Run: headless pygame with SDL's dummy video driver; simulated clock (each Clock.tick advances the game by its frame time, no real sleeping); random seed 0; keys injected as events and as key.get_pressed() state; mouse plan: one left click at the window centre at the start of phase 2, then a move to the lower-right quarter at the start of phase 3; restart key SPACE tapped at the start of phases 3 and 4.
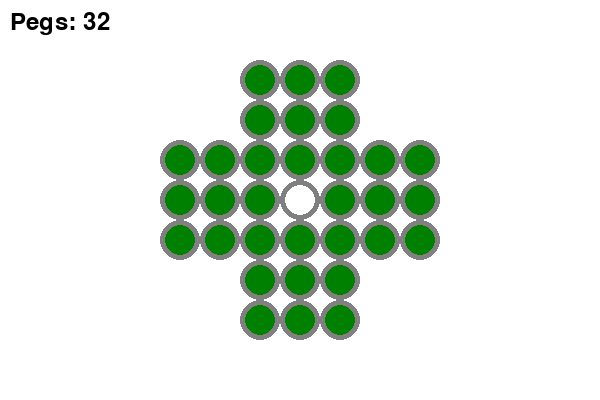
Frame 1 of 4 · flips 1–60 · no input
Frame 2 of 4 · flips 61–180 · clicked the window centre · tapped SPACE, RETURN · held RIGHT (→), D · screen unchanged from frame 1, image omitted
Frame 3 of 4 · flips 181–300 · moved the mouse to the lower-right quarter · tapped SPACE · held DOWN (↓), S · screen unchanged from frame 2, image omitted
Frame 4 of 4 · flips 301–420 · tapped SPACE · held LEFT (←), A, UP (↑), W · screen unchanged from frame 3, image omitted

The pygame program that drew these frames:

import pygame
import random
import sys
import time
import os

pygame.init()

SCREEN_WIDTH = 600
SCREEN_HEIGHT = 400

WHITE = (255, 255, 255)
BLACK = (0, 0, 0)
BLUE = (135, 206, 235)
YELLOW = (255, 255, 0)
GREEN = (0, 128, 0)
GRAY = (128, 128, 128)
RED = (255, 0, 0)

BOARD_SIZE = 7
CELL_SIZE = 40
OFFSET_X = (SCREEN_WIDTH - BOARD_SIZE * CELL_SIZE) // 2
OFFSET_Y = (SCREEN_HEIGHT - BOARD_SIZE * CELL_SIZE) // 2
PEG_RADIUS = 15

FONT = pygame.font.SysFont(None, 36)

screen = pygame.display.set_mode((SCREEN_WIDTH, SCREEN_HEIGHT))
pygame.display.set_caption("Peg Solitaire")

clock = pygame.time.Clock()

def init_board():
    board = [[0] * BOARD_SIZE for _ in range(BOARD_SIZE)]
    for i in range(BOARD_SIZE):
        for j in range(BOARD_SIZE):
            if (2 <= i <= 4 or 2 <= j <= 4) and not (i == 3 and j == 3):
                board[i][j] = 1  # peg
    board[3][3] = 0  # center empty
    return board

def is_valid_pos(i, j):
    return 0 <= i < BOARD_SIZE and 0 <= j < BOARD_SIZE and (2 <= i <= 4 or 2 <= j <= 4)

def draw_board(board, selected):
    for i in range(BOARD_SIZE):
        for j in range(BOARD_SIZE):
            if is_valid_pos(i, j):
                x = OFFSET_X + j * CELL_SIZE + CELL_SIZE // 2
                y = OFFSET_Y + i * CELL_SIZE + CELL_SIZE // 2
                pygame.draw.circle(screen, GRAY, (x, y), PEG_RADIUS + 5)
                if board[i][j] == 1:
                    color = RED if selected and selected == (i, j) else GREEN
                    pygame.draw.circle(screen, color, (x, y), PEG_RADIUS)
                elif board[i][j] == 0:
                    pygame.draw.circle(screen, WHITE, (x, y), PEG_RADIUS)

def get_cell(pos):
    x, y = pos
    j = (x - OFFSET_X) // CELL_SIZE
    i = (y - OFFSET_Y) // CELL_SIZE
    if is_valid_pos(i, j):
        return i, j
    return None

def can_jump(board, si, sj, ei, ej):
    di = ei - si
    dj = ej - sj
    if abs(di) + abs(dj) != 2:
        return False
    mi = si + di // 2
    mj = sj + dj // 2
    return board[mi][mj] == 1 and board[ei][ej] == 0

def make_jump(board, si, sj, ei, ej):
    di = ei - si
    dj = ej - sj
    mi = si + di // 2
    mj = sj + dj // 2
    board[si][sj] = 0
    board[mi][mj] = 0
    board[ei][ej] = 1

def count_pegs(board):
    return sum(sum(row) for row in board)

def draw_score(pegs):
    text = FONT.render(f"Pegs: {pegs}", True, BLACK)
    screen.blit(text, (10, 10))

def game_over_screen(pegs, won):
    screen.fill(BLUE)
    if won:
        text = FONT.render("You Win!", True, GREEN)
    else:
        text = FONT.render("No More Moves!", True, RED)
    screen.blit(text, (SCREEN_WIDTH // 2 - 80, SCREEN_HEIGHT // 2 - 50))
    pegs_text = FONT.render(f"Pegs left: {pegs}", True, BLACK)
    screen.blit(pegs_text, (SCREEN_WIDTH // 2 - 60, SCREEN_HEIGHT // 2))
    restart_text = FONT.render("Press SPACE to restart", True, BLACK)
    screen.blit(restart_text, (SCREEN_WIDTH // 2 - 110, SCREEN_HEIGHT // 2 + 50))
    pygame.display.flip()

def main():
    board = init_board()
    selected = None
    running = True
    game_over = False
    won = False

    while running:
        screen.fill(WHITE)

        for event in pygame.event.get():
            if event.type == pygame.QUIT:
                running = False
            if event.type == pygame.MOUSEBUTTONDOWN and not game_over:
                if event.button == 1:
                    cell = get_cell(event.pos)
                    if cell:
                        i, j = cell
                        if selected is None:
                            if board[i][j] == 1:
                                selected = (i, j)
                        else:
                            si, sj = selected
                            if (i, j) == selected:
                                selected = None
                            elif can_jump(board, si, sj, i, j):
                                make_jump(board, si, sj, i, j)
                                selected = None
                                pegs = count_pegs(board)
                                if pegs == 1:
                                    won = True
                                    game_over = True
                                elif not any(can_jump(board, x, y, a, b) for x in range(BOARD_SIZE) for y in range(BOARD_SIZE) if board[x][y] == 1 for a in range(BOARD_SIZE) for b in range(BOARD_SIZE) if is_valid_pos(a, b) and can_jump(board, x, y, a, b)):
                                    game_over = True
                            else:
                                selected = None
            if event.type == pygame.KEYDOWN:
                if event.key == pygame.K_SPACE and game_over:
                    board = init_board()
                    selected = None
                    game_over = False
                    won = False

        if not game_over:
            draw_board(board, selected)
            draw_score(count_pegs(board))
        else:
            game_over_screen(count_pegs(board), won)

        pygame.display.flip()
        clock.tick(60)

    pygame.quit()
    sys.exit()

if __name__ == "__main__":
    main()
